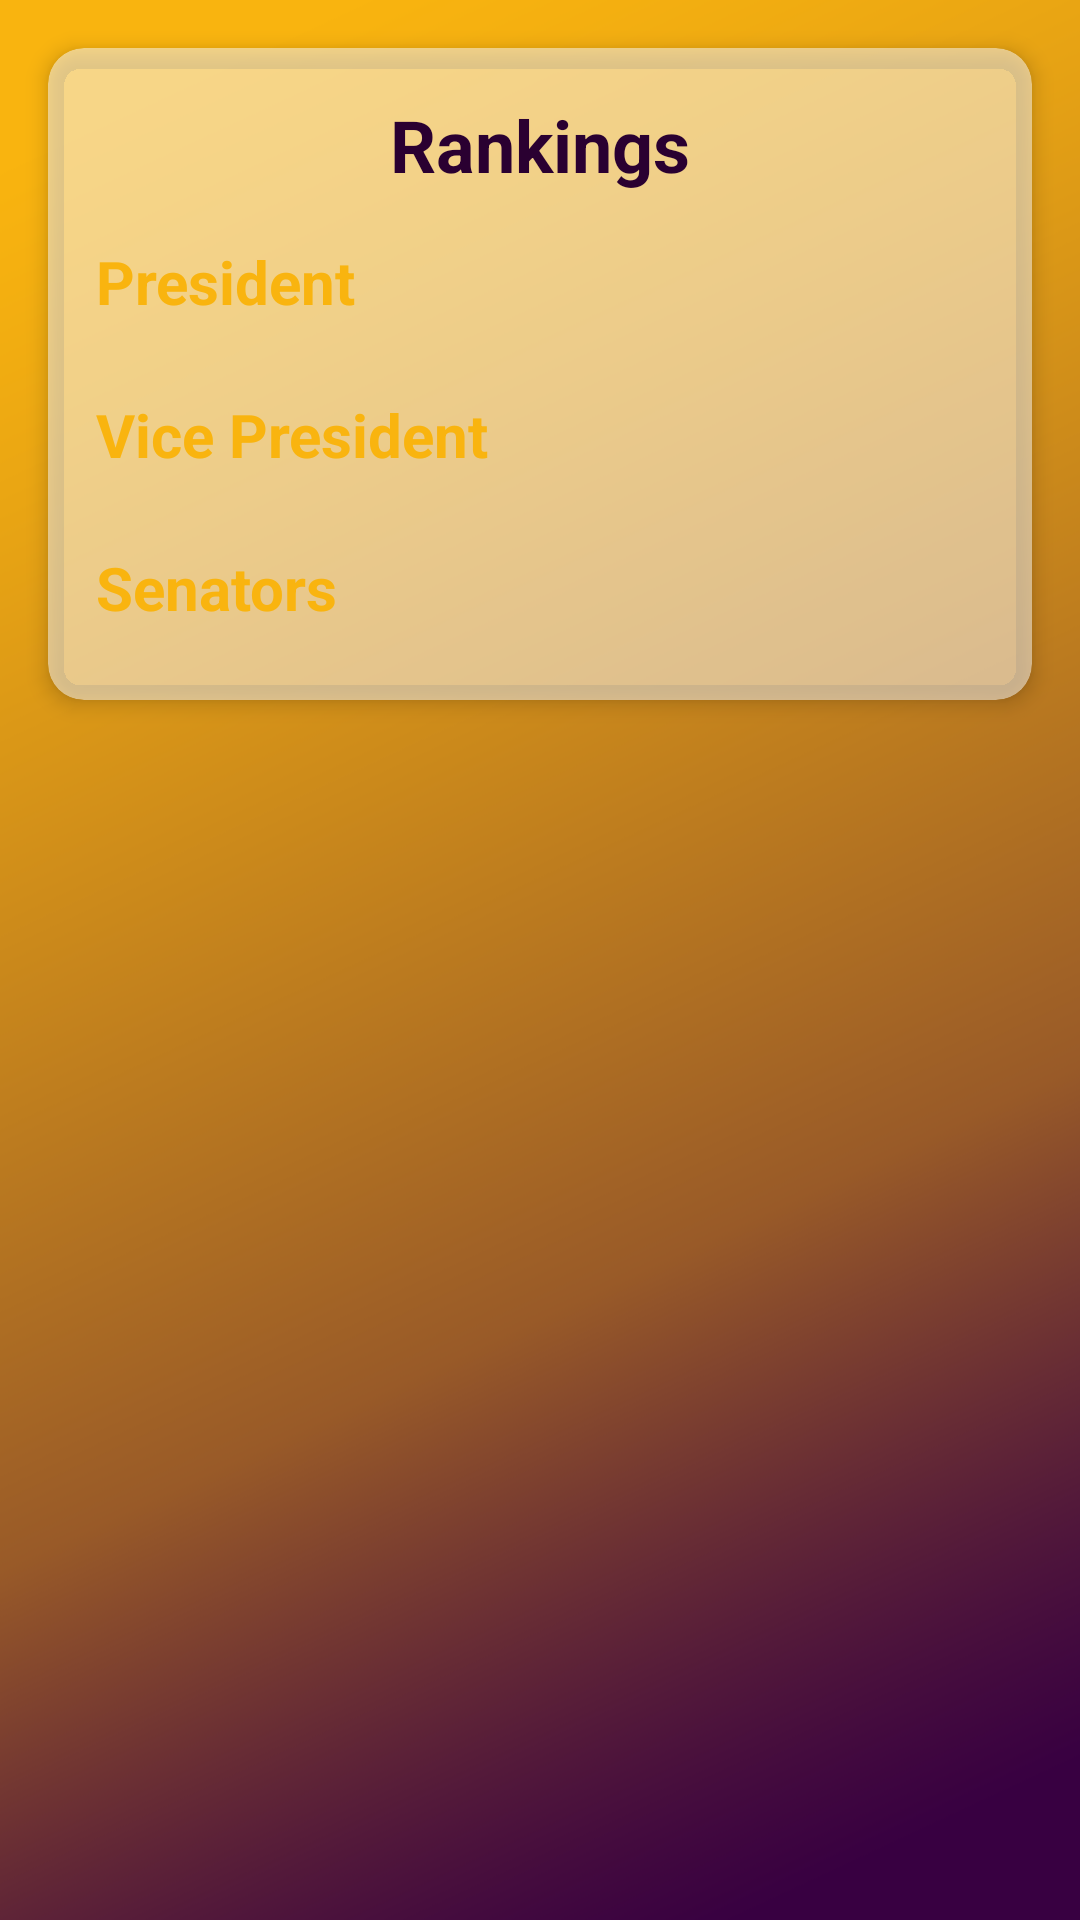

Produce the Android XML layout that renders to this screen, including the resource entries it uses.
<!-- AndroidManifest.xml: application theme Theme.AppDevFinal -->
<!-- res/layout/fragment_rankings.xml -->
<?xml version="1.0" encoding="utf-8"?>
<ScrollView xmlns:android="http://schemas.android.com/apk/res/android"
    xmlns:app="http://schemas.android.com/apk/res-auto"
    android:layout_width="match_parent"
    android:layout_height="match_parent"
    android:background="@drawable/ic_body_color">

    <androidx.cardview.widget.CardView
        android:layout_width="match_parent"
        android:layout_height="wrap_content"
        android:layout_margin="16dp"
        app:cardCornerRadius="12dp"
        app:cardElevation="4dp"
        app:cardBackgroundColor="#80FFFFFF">

        <LinearLayout
            android:layout_width="match_parent"
            android:layout_height="wrap_content"
            android:orientation="vertical"
            android:padding="16dp">

            <TextView
                android:layout_width="match_parent"
                android:layout_height="wrap_content"
                android:text="Rankings"
                android:textSize="24sp"
                android:textStyle="bold"
                android:textColor="@color/buksu_deep_purple"
                android:gravity="center"
                android:layout_marginBottom="16dp"/>

            <TextView
                android:layout_width="match_parent"
                android:layout_height="wrap_content"
                android:text="President"
                android:textSize="20sp"
                android:textStyle="bold"
                android:textColor="@color/buksu_gold"
                android:layout_marginBottom="8dp"/>

            <LinearLayout
                android:id="@+id/presidentRankingsContainer"
                android:layout_width="match_parent"
                android:layout_height="wrap_content"
                android:orientation="vertical"/>

            <TextView
                android:layout_width="match_parent"
                android:layout_height="wrap_content"
                android:text="Vice President"
                android:textSize="20sp"
                android:textStyle="bold"
                android:textColor="@color/buksu_gold"
                android:layout_marginTop="16dp"
                android:layout_marginBottom="8dp"/>

            <LinearLayout
                android:id="@+id/vicePresidentRankingsContainer"
                android:layout_width="match_parent"
                android:layout_height="wrap_content"
                android:orientation="vertical"/>

            <TextView
                android:layout_width="match_parent"
                android:layout_height="wrap_content"
                android:text="Senators"
                android:textSize="20sp"
                android:textStyle="bold"
                android:textColor="@color/buksu_gold"
                android:layout_marginTop="16dp"
                android:layout_marginBottom="8dp"/>

            <LinearLayout
                android:id="@+id/senatorRankingsContainer"
                android:layout_width="match_parent"
                android:layout_height="wrap_content"
                android:orientation="vertical"/>

        </LinearLayout>
    </androidx.cardview.widget.CardView>
</ScrollView>
<!-- resources referenced by this layout -->
<resources>
  <color name="buksu_deep_purple">#2A0031</color>
  <color name="buksu_gold">#f9b40f</color>
  <!-- drawable ic_body_color: png bitmap (drawable, 57564 bytes) -->
  <style name="Theme.AppDevFinal" parent="Theme.MaterialComponents.DayNight.NoActionBar">
          <item name="colorPrimary">@color/colorPrimary</item>
          <item name="colorPrimaryDark">@color/colorPrimaryDark</item>
          <item name="colorAccent">@color/colorAccent</item>
          <item name="android:windowBackground">@color/light_background</item>
          <item name="android:textColorPrimary">@color/text_color_primary_light</item>
          <item name="android:textColorSecondary">@color/text_color_secondary_light</item>
          <item name="colorOnSurface">@color/on_surface_light</item>
          <item name="colorSurface">@color/surface_color_light</item>
      </style>
  <color name="colorPrimary">@color/buksu_purple</color>
  <color name="colorPrimaryDark">@color/buksu_deep_purple</color>
  <color name="colorAccent">@color/buksu_gold</color>
  <color name="light_background">#FFFFFF</color>
  <color name="text_color_primary_light">#DE000000</color>
  <color name="text_color_secondary_light">#99000000</color>
  <color name="on_surface_light">#000000</color>
  <color name="surface_color_light">#FFFFFF</color>
  <color name="buksu_purple">#380041</color>
</resources>
